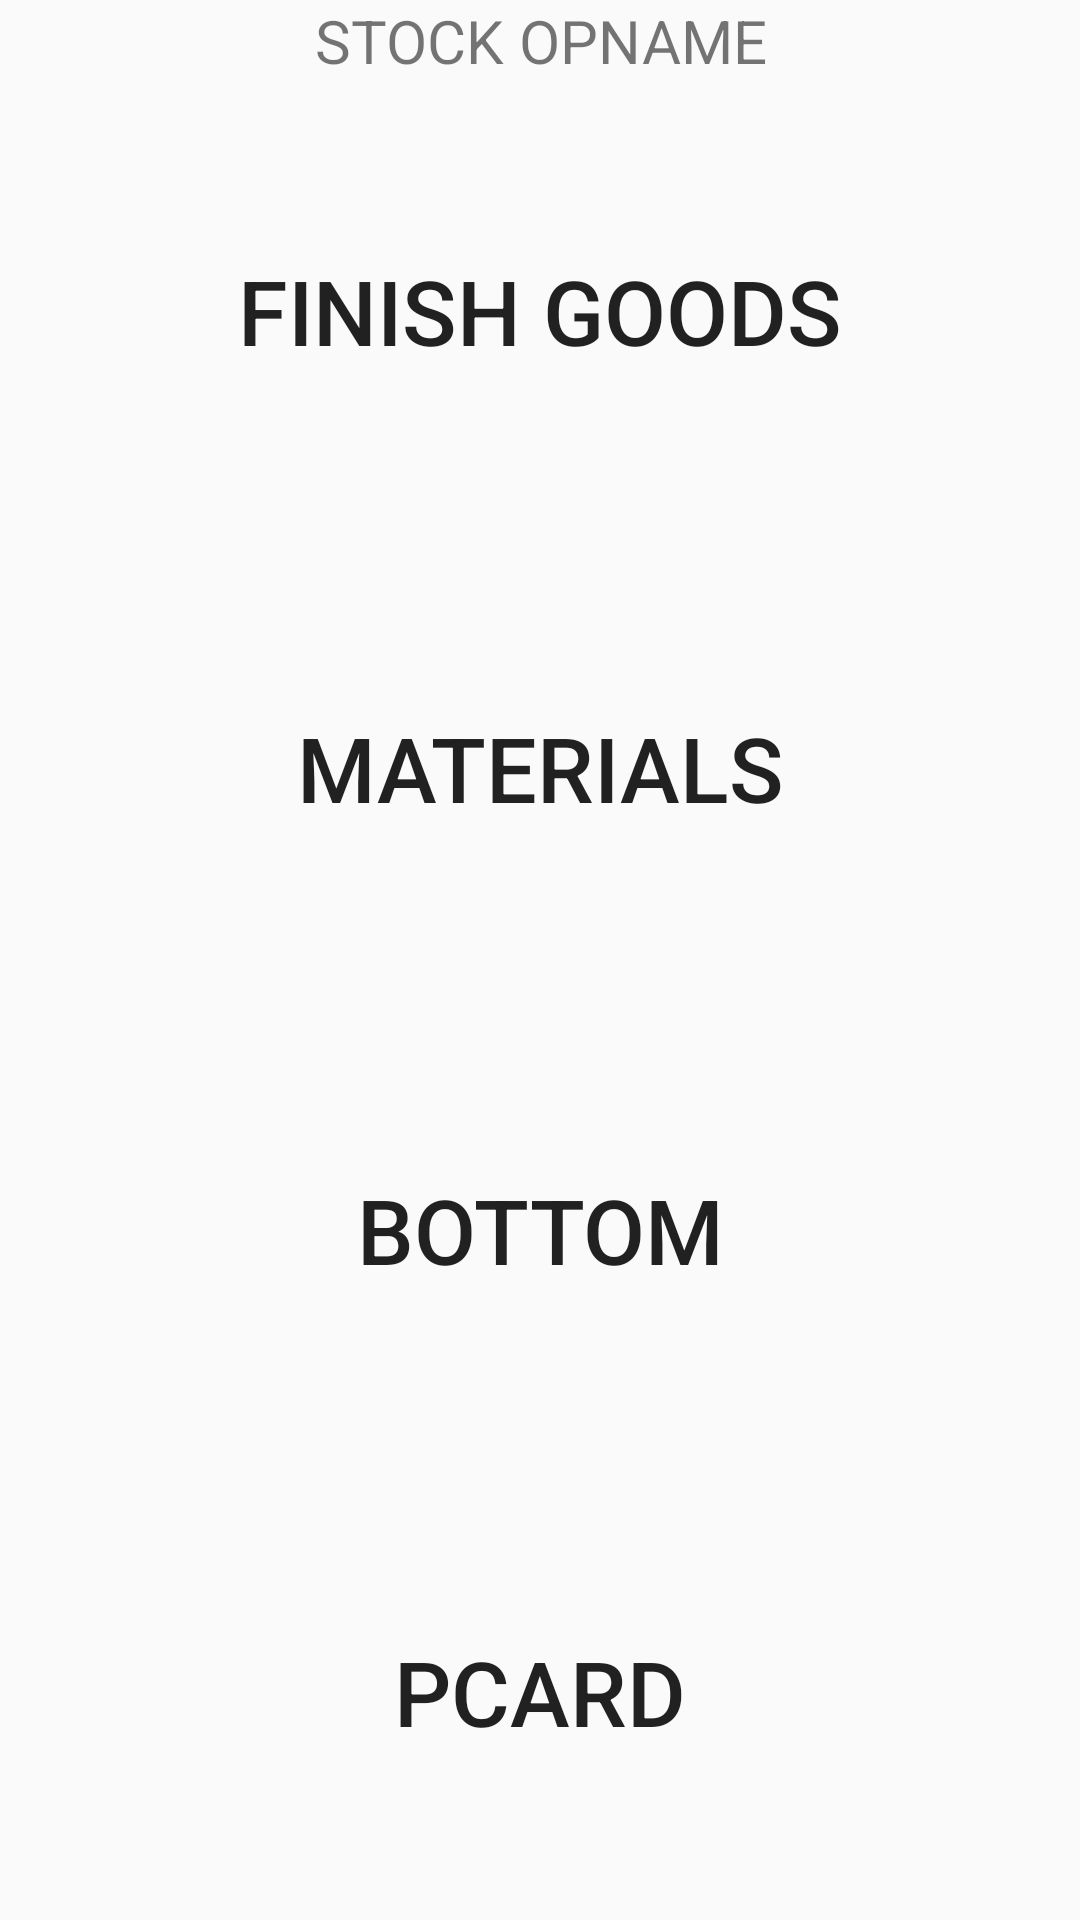

This screen was rendered from an Android layout file. Write that file and the resources it references.
<!-- AndroidManifest.xml: application theme AppTheme -->
<!-- res/layout/activity_splash_activity.xml -->
<?xml version="1.0" encoding="utf-8"?>
<LinearLayout xmlns:android="http://schemas.android.com/apk/res/android"
    xmlns:app="http://schemas.android.com/apk/res-auto"
    xmlns:tools="http://schemas.android.com/tools"
    android:layout_width="match_parent"
    android:layout_height="match_parent"
    android:background="@drawable/centre_background"
    android:orientation="vertical"
    tools:context=".splash_activity">


    <LinearLayout
        android:layout_width="fill_parent"
        android:layout_height="wrap_content"
        android:layout_weight="1"
        android:orientation="horizontal">

        <TextView
            android:id="@+id/textView3"
            android:layout_width="fill_parent"
            android:layout_height="wrap_content"
            android:layout_weight="1"
            android:gravity="center"
            android:text="STOCK OPNAME"
            android:textSize="20dp" />
    </LinearLayout>

    <LinearLayout
        android:layout_width="fill_parent"
        android:layout_height="wrap_content"
        android:layout_weight="7"
        android:orientation="horizontal">

        <Button
            android:id="@+id/btn_fg"
            android:layout_width="fill_parent"
            android:layout_height="113dp"
            android:layout_margin="20dp"
            android:layout_weight="1"
            android:background="@drawable/centre_background"
            android:text="Finish Goods"
            android:textSize="30dp" />

    </LinearLayout>

    

    <LinearLayout
        android:layout_width="fill_parent"
        android:layout_height="wrap_content"
        android:layout_weight="7"
        android:orientation="horizontal">

        <Button
            android:id="@+id/btn_mat"
            android:layout_width="fill_parent"
            android:layout_height="116dp"
            android:layout_margin="20dp"
            android:layout_weight="1"
            android:background="@drawable/centre_background"
            android:text="MATERIALS"
            android:textSize="30dp" />
    </LinearLayout>

    <LinearLayout
        android:layout_width="fill_parent"
        android:layout_height="wrap_content"
        android:layout_weight="7"
        android:orientation="horizontal">

        <Button
            android:id="@+id/btn_btm"
            android:layout_width="fill_parent"
            android:layout_height="116dp"
            android:layout_margin="20dp"
            android:layout_weight="1"
            android:background="@drawable/centre_background"
            android:text="BOTTOM"
            android:textSize="30dp" />
    </LinearLayout>


    <LinearLayout
        android:layout_width="fill_parent"
        android:layout_height="wrap_content"
        android:layout_weight="7"
        android:orientation="horizontal">

        <Button
            android:id="@+id/btn_pcard"
            android:layout_width="fill_parent"
            android:layout_height="116dp"
            android:layout_margin="20dp"
            android:layout_weight="1"
            android:background="@drawable/centre_background"
            android:text="PCARD"
            android:textSize="30dp" />
    </LinearLayout>

</LinearLayout>
<!-- resources referenced by this layout -->
<resources>
  <style name="AppTheme" parent="Theme.AppCompat.Light.DarkActionBar">
          
          <item name="colorPrimary">@color/colorPrimary</item>
          <item name="colorPrimaryDark">@color/colorPrimaryDark</item>
          <item name="colorAccent">@color/colorAccent</item>
          <item name="android:textColorHint">@color/colorPrimary</item>
          <item name="colorControlHighlight">@color/colorAccent</item>
  
      </style>
  <!-- not gathered from this repository: default colours our renderer supplied (Android Studio template values) -->
  <color name="colorPrimary">#FF6200EE</color>
  <color name="colorPrimaryDark">#FF3700B3</color>
  <color name="colorAccent">#FF03DAC5</color>
</resources>
